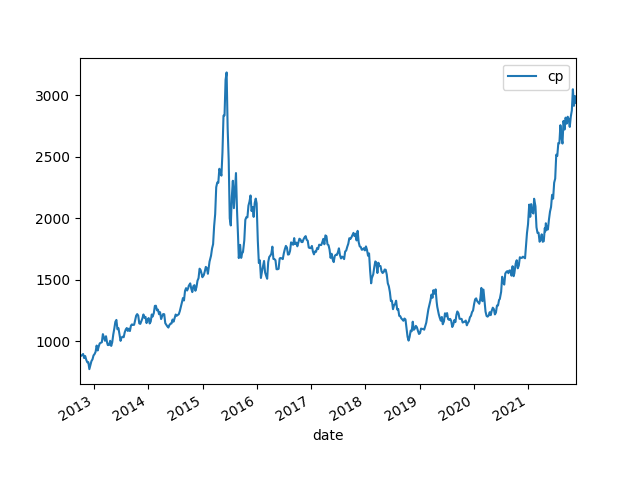

Values plotted in this chart, from the file beside it:
date, cp, pb, pe, B, B Grow, E, E Grow, ROE
2012/9/28, 877.9, 2.15, 38.81, 408.3, , 22.62, , 0.0554
2012/10/12, 889.3, 2.18, 39.21, 407.9, , 22.68, , 0.0556
2012/10/19, 898.4, 2.2, 39.2, 408.4, , 22.92, , 0.0561
2012/10/26, 865.1, 2.11, 38.66, 410, , 22.38, , 0.0546
2012/11/2, 881.8, 2.14, 45.08, 412, , 19.56, , 0.0475
2012/11/9, 851.3, 2.06, 44.05, 413.3, , 19.33, , 0.0468
2012/11/16, 831.4, 2.0, 43.64, 415.7, , 19.05, , 0.0458
2012/11/23, 832.2, 2.01, 43.51, 414, , 19.13, , 0.0462
2012/11/30, 775.2, 1.86, 40.89, 416.8, , 18.96, , 0.0455
2012/12/7, 807.5, 1.93, 42.89, 418.4, , 18.83, , 0.045
2012/12/14, 840.7, 2.01, 44.27, 418.2, , 18.99, , 0.0454
2012/12/21, 854.8, 2.05, 44.76, 417, , 19.1, , 0.0458
2012/12/28, 886.6, 2.12, 47.09, 418.2, , 18.83, , 0.045
2013/1/4, 897.6, 2.16, 41.92, 415.6, , 21.41, , 0.0515
2013/1/11, 916.1, 2.21, 41.85, 414.5, , 21.89, , 0.0528
2013/1/18, 966.9, 2.32, 44.96, 416.8, , 21.51, , 0.0516
2013/1/25, 926.9, 2.21, 43.21, 419.4, , 21.45, , 0.0511
2013/2/1, 959.5, 2.29, 45.69, 419.0, , 21.0, , 0.0501
2013/2/8, 985, 2.33, 47.03, 422.7, , 20.94, , 0.0495
2013/2/22, 993.6, 2.34, 46.99, 424.6, , 21.15, , 0.0498
2013/3/1, 1060, 2.48, 49.39, 427.3, , 21.46, , 0.0502
2013/3/8, 1031, 2.43, 48.52, 424.4, , 21.26, , 0.0501
2013/3/15, 1006, 2.34, 48.0, 429.8, , 20.95, , 0.0488
2013/3/22, 1043, 2.42, 50.75, 430.9, , 20.55, , 0.0477
2013/3/29, 993.3, 2.28, 50.5, 435.7, , 19.67, , 0.0451
2013/4/3, 970.9, 2.23, 48.55, 435.4, , 20.0, , 0.0459
2013/4/12, 971.6, 2.24, 47.51, 433.8, , 20.45, , 0.0471
2013/4/19, 1005, 2.29, 56.8, 439, , 17.7, , 0.0403
2013/4/26, 963.8, 2.21, 66.83, 436.1, , 14.42, , 0.0331
2013/5/3, 993.5, 2.3, 139.8, 431.9, , 7.11, , 0.0165
2013/5/10, 1057, 2.43, 174.5, 435, , 6.06, , 0.0139
2013/5/17, 1105, 2.53, 178.2, 436.6, , 6.2, , 0.0142
2013/5/24, 1159, 2.67, 174.2, 434.2, , 6.66, , 0.0153
2013/5/31, 1175, 2.69, 177.5, 436.8, , 6.62, , 0.0152
2013/6/7, 1099, 2.54, 153.3, 432.8, , 7.17, , 0.0166
2013/6/14, 1108, 2.53, 157, 437.9, , 7.06, , 0.0161
2013/6/21, 1058, 2.43, 137.9, 435.2, , 7.67, , 0.0176
2013/6/28, 1005, 2.26, 141.7, 444.7, , 7.09, , 0.0159
2013/7/5, 1032, 2.47, 48.43, 417.9, , 21.31, , 0.051
2013/7/12, 1039, 2.48, 48.67, 418.9, , 21.34, , 0.051
2013/7/19, 1034, 2.47, 47.7, 418.7, , 21.68, , 0.0518
2013/7/26, 1074, 2.55, 49.07, 421.0, , 21.88, , 0.052
2013/8/2, 1097, 2.6, 48.84, 421.8, , 22.46, , 0.0532
2013/8/9, 1109, 2.63, 48.29, 421.7, , 22.97, , 0.0545
2013/8/16, 1086, 2.59, 52.35, 419.1, , 20.74, , 0.0495
2013/8/23, 1104, 2.61, 50.99, 423, , 21.65, , 0.0512
2013/8/30, 1085, 2.58, 49.88, 420.4, , 21.75, , 0.0517
2013/9/6, 1129, 2.67, 52.48, 422.8, , 21.51, , 0.0509
2013/9/13, 1139, 2.71, 53.16, 420.2, , 21.42, , 0.051
2013/9/18, 1134, 2.69, 52.5, 421.6, , 21.6, , 0.0512
2013/9/27, 1135, 2.69, 51.19, 422, , 22.18, , 0.0525
2013/9/30, 1150, 2.71, 51.68, 424.3, 3.90%, 22.25, -1.64%, 0.0524
2013/10/11, 1209, 2.84, 53.88, 425.8, 4.37%, 22.44, -1.06%, 0.0527
2013/10/18, 1222, 2.84, 54.24, 430.3, 5.38%, 22.53, -1.70%, 0.0524
2013/10/25, 1210, 2.79, 53.84, 433.7, 5.78%, 22.47, 0.40%, 0.0518
2013/11/1, 1147, 2.63, 52.89, 436.2, 5.86%, 21.69, 10.89%, 0.0497
2013/11/8, 1143, 2.59, 52.42, 441.2, 6.77%, 21.8, 12.78%, 0.0494
2013/11/15, 1166, 2.64, 53.84, 441.5, 6.21%, 21.65, 13.65%, 0.049
2013/11/22, 1188, 2.7, 54.64, 439.8, 6.24%, 21.73, 13.59%, 0.0494
2013/11/29, 1219, 2.78, 55.55, 438.6, 5.24%, 21.95, 15.77%, 0.05
... 411 more rows
